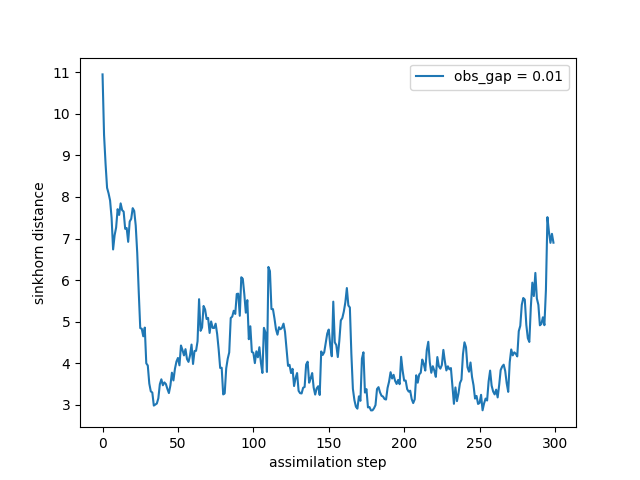

Source data for this figure (header and first rows):
time, sinkhorn_div
0, 10.95
1, 9.491
2, 8.797
3, 8.219
4, 8.086
5, 7.914
6, 7.496
7, 6.737
8, 7.078
9, 7.265
10, 7.705
11, 7.567
12, 7.845
13, 7.683
14, 7.646
15, 7.234
16, 7.251
17, 6.92
18, 7.407
19, 7.474
20, 7.73
21, 7.664
22, 7.313
23, 6.654
24, 5.715
25, 4.847
26, 4.831
27, 4.648
28, 4.858
29, 3.999
30, 3.946
31, 3.511
32, 3.325
33, 3.296
34, 2.983
35, 3.008
36, 3.032
37, 3.158
38, 3.498
39, 3.615
40, 3.471
41, 3.54
42, 3.501
43, 3.383
44, 3.284
45, 3.47
46, 3.774
47, 3.588
48, 3.866
49, 4.041
50, 4.128
51, 3.951
52, 4.428
53, 4.32
54, 4.189
55, 4.34
56, 4.102
57, 4.033
58, 4.187
59, 4.45
... 240 more rows
